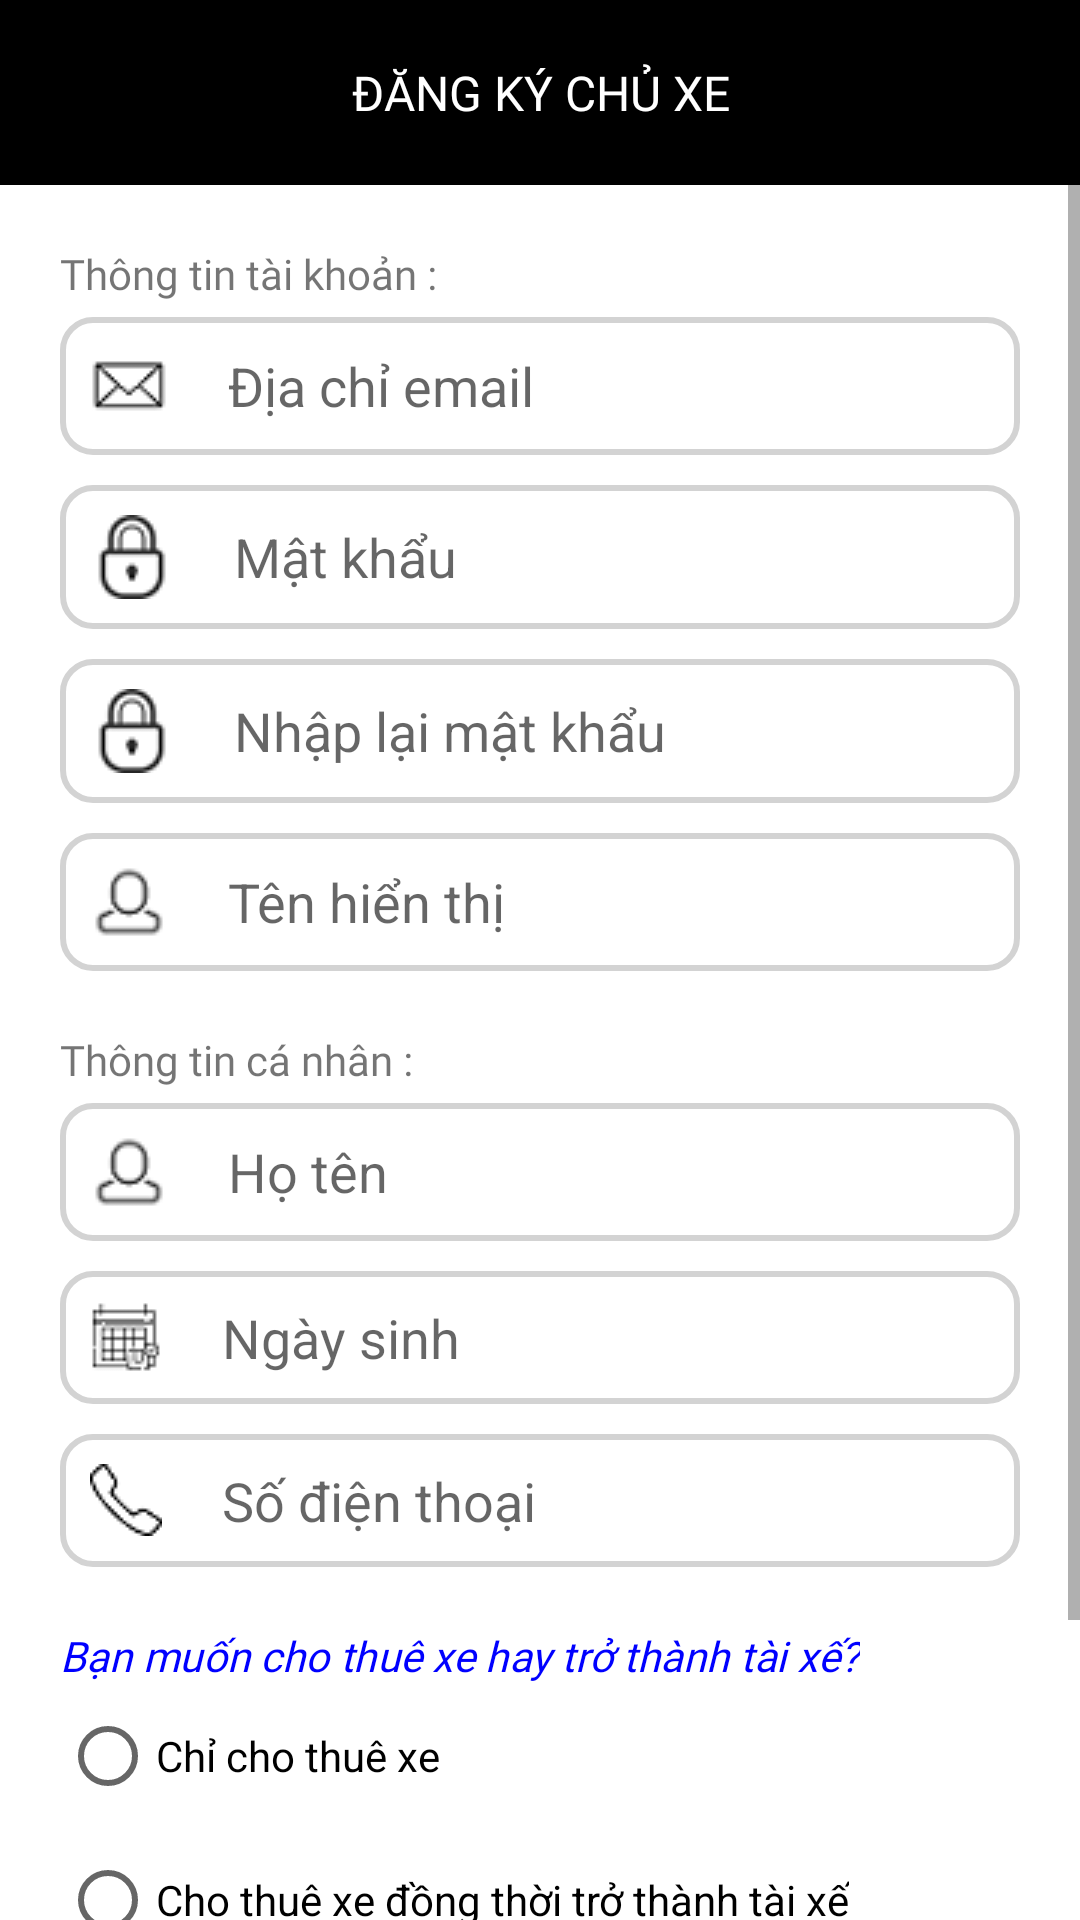

Reconstruct the res/layout file that produces this screen, plus the resources it refers to.
<!-- AndroidManifest.xml: application theme Theme.AppThueXe -->
<!-- res/layout/activity_dang_ky_chu_xe.xml -->
<?xml version="1.0" encoding="utf-8"?>
<androidx.constraintlayout.widget.ConstraintLayout xmlns:android="http://schemas.android.com/apk/res/android"
    xmlns:app="http://schemas.android.com/apk/res-auto"
    xmlns:tools="http://schemas.android.com/tools"
    android:layout_width="match_parent"
    android:layout_height="match_parent"
    android:orientation="vertical"
    tools:context=".DangKyChuXeActivity">

    <ScrollView
        android:id="@+id/scrollView2"
        android:layout_width="match_parent"
        android:layout_height="match_parent"
        app:layout_constraintBottom_toBottomOf="parent"
        app:layout_constraintEnd_toEndOf="parent"
        app:layout_constraintStart_toStartOf="parent"
        app:layout_constraintTop_toTopOf="parent">

        <LinearLayout
            android:layout_width="match_parent"
            android:layout_height="match_parent"
            android:orientation="vertical">

            <LinearLayout
                android:layout_width="match_parent"
                android:layout_height="wrap_content"
                android:background="@color/black">
                <TextView
                    android:layout_width="match_parent"
                    android:layout_height="wrap_content"
                    android:text="ĐĂNG KÝ CHỦ XE"
                    android:gravity="center"
                    android:padding="20dp"
                    android:textColor="@color/white"
                    android:textSize="16sp"
                    android:fontFamily="@font/adamina"/>

            </LinearLayout>

            <TextView
                android:layout_width="wrap_content"
                android:layout_height="wrap_content"
                android:text="Thông tin tài khoản :"
                android:textSize="14dp"
                android:fontFamily="@font/bungee"
                android:layout_marginLeft="20dp"
                android:layout_marginTop="20dp"/>

            <EditText
                android:id="@+id/edtEmail_ChuXe"
                android:layout_width="match_parent"
                android:layout_height="wrap_content"
                android:ems="10"
                android:inputType="textPersonName"
                android:text=""
                android:layout_marginLeft="20dp"
                android:layout_marginRight="20dp"
                android:drawableLeft="@drawable/ic_email"
                android:hint="Địa chỉ email"
                android:drawablePadding="20dp"
                android:layout_marginTop="5dp"
                android:background="@drawable/edittext_bg"
                android:padding="10dp"/>

            <EditText
                android:id="@+id/edtMatKhau_ChuXe"
                android:layout_width="match_parent"
                android:layout_height="wrap_content"
                android:ems="10"
                android:inputType="textPassword"
                android:hint="Mật khẩu"
                android:layout_marginLeft="20dp"
                android:layout_marginRight="20dp"
                android:drawableLeft="@drawable/ic_pass"
                android:drawablePadding="20dp"
                android:layout_marginTop="10dp"
                android:background="@drawable/edittext_bg"
                android:padding="10dp"/>

            <EditText
                android:id="@+id/edtXacNhanMatKhau_ChuXe"
                android:layout_width="match_parent"
                android:layout_height="wrap_content"
                android:ems="10"
                android:inputType="textPassword"
                android:hint="Nhập lại mật khẩu"
                android:layout_marginLeft="20dp"
                android:layout_marginRight="20dp"
                android:drawableLeft="@drawable/ic_pass"
                android:drawablePadding="20dp"
                android:layout_marginTop="10dp"
                android:background="@drawable/edittext_bg"
                android:padding="10dp"/>
            <EditText
                android:id="@+id/edtTenHienThi_ChuXe"
                android:layout_width="match_parent"
                android:layout_height="wrap_content"
                android:ems="10"
                android:inputType="textPersonName"
                android:text=""
                android:layout_marginLeft="20dp"
                android:layout_marginRight="20dp"
                android:drawableLeft="@drawable/ic_user"
                android:hint="Tên hiển thị"
                android:drawablePadding="20dp"
                android:layout_marginTop="10dp"
                android:background="@drawable/edittext_bg"
                android:padding="10dp"/>

            <TextView
                android:layout_width="wrap_content"
                android:layout_height="wrap_content"
                android:textSize="14dp"
                android:text="Thông tin cá nhân :"
                android:fontFamily="@font/bungee"
                android:layout_marginLeft="20dp"
                android:layout_marginTop="20dp"/>

            <EditText
                android:id="@+id/edtHoTen_ChuXe"
                android:layout_width="match_parent"
                android:layout_height="wrap_content"
                android:ems="10"
                android:inputType="textPersonName"
                android:text=""
                android:layout_marginLeft="20dp"
                android:layout_marginRight="20dp"
                android:drawableLeft="@drawable/ic_user"
                android:hint="Họ tên"
                android:drawablePadding="20dp"
                android:layout_marginTop="5dp"
                android:background="@drawable/edittext_bg"
                android:padding="10dp"/>

            <EditText
                android:id="@+id/edtNgaySinh_ChuXe"
                android:layout_width="match_parent"
                android:layout_height="wrap_content"
                android:ems="10"
                android:inputType="date"
                android:layout_marginLeft="20dp"
                android:layout_marginRight="20dp"
                android:layout_marginTop="10dp"
                android:background="@drawable/edittext_bg"
                android:padding="10dp"
                android:drawableLeft="@drawable/ic_calendar"
                android:hint="Ngày sinh"
                android:drawablePadding="20dp"/>

            <EditText
                android:id="@+id/edtSDT_ChuXe"
                android:layout_width="match_parent"
                android:layout_height="wrap_content"
                android:ems="10"
                android:inputType="phone"
                android:layout_marginLeft="20dp"
                android:layout_marginRight="20dp"
                android:layout_marginTop="10dp"
                android:background="@drawable/edittext_bg"
                android:padding="10dp"
                android:drawableLeft="@drawable/ic_phone"
                android:hint="Số điện thoại"
                android:drawablePadding="20dp"/>

            <TextView
                android:layout_width="wrap_content"
                android:layout_height="wrap_content"
                android:textSize="14dp"
                android:text="Bạn muốn cho thuê xe hay trở thành tài xế?"
                android:fontFamily="@font/adamina"
                android:textStyle="italic"
                android:textColor="#0000FF"
                android:layout_marginTop="20dp"
                android:layout_marginLeft="20dp"/>

            <RadioGroup
                android:layout_width="match_parent"
                android:layout_height="wrap_content"
                android:orientation="vertical"
                android:layout_marginLeft="20dp">

                <RadioButton
                    android:id="@+id/radChiChoThue"
                    android:layout_width="wrap_content"
                    android:layout_height="wrap_content"
                    android:text="Chỉ cho thuê xe"/>
                <RadioButton
                    android:id="@+id/radTroThanhTaiXe"
                    android:layout_width="wrap_content"
                    android:layout_height="wrap_content"
                    android:text="Cho thuê xe đồng thời trở thành tài xế"/>
            </RadioGroup>

            <LinearLayout
                android:layout_width="match_parent"
                android:layout_height="wrap_content"
                android:orientation="horizontal">

                <CheckBox
                    android:id="@+id/chkDongY_ChuXe"
                    android:layout_width="wrap_content"
                    android:layout_height="wrap_content"
                    android:layout_marginLeft="20dp"
                    android:layout_marginTop="5dp"
                    android:text="Tôi đã đọc và đồng ý với " />

                <TextView
                    android:layout_marginTop="10dp"
                    android:id="@+id/txtChinhSach_ChuXe"
                    android:layout_width="wrap_content"
                    android:layout_height="wrap_content"
                    android:layout_weight="1"
                    android:text="Chính sách của NAT"
                    android:textStyle="italic"
                    android:textColor="#0000FF"/>
            </LinearLayout>

            <Button
                android:id="@+id/btnDangKyThanhVien_ChuXe"
                android:layout_width="match_parent"
                android:layout_height="wrap_content"
                android:text="Đăng ký"
                android:textAllCaps="false"
                android:layout_marginLeft="20dp"
                android:layout_marginRight="20dp"
                android:backgroundTint="#008000"/>

        </LinearLayout>
    </ScrollView>




</androidx.constraintlayout.widget.ConstraintLayout>
<!-- resources referenced by this layout -->
<resources>
  <color name="black">#FF000000</color>
  <color name="white">#FFFFFFFF</color>
  <!-- drawable edittext_bg (drawable) -->
  <?xml version="1.0" encoding="utf-8"?>
  <shape xmlns:android="http://schemas.android.com/apk/res/android">
      <corners android:radius="10dp"/>
      <stroke android:width="2dp"
          android:color="#D3D3D3"/>
  
  </shape>
  <!-- drawable ic_calendar: png bitmap (drawable-mdpi, 974 bytes) -->
  <!-- drawable ic_email: png bitmap (drawable-mdpi, 776 bytes) -->
  <!-- drawable ic_pass: png bitmap (drawable-mdpi, 1036 bytes) -->
  <!-- drawable ic_phone: png bitmap (drawable-mdpi, 614 bytes) -->
  <!-- drawable ic_user: png bitmap (drawable-mdpi, 835 bytes) -->
  <style name="Theme.AppThueXe" parent="Theme.MaterialComponents.DayNight.NoActionBar">
          
          <item name="colorPrimary">@color/purple_500</item>
          <item name="colorPrimaryVariant">@color/purple_700</item>
          <item name="colorOnPrimary">@color/white</item>
          
          <item name="colorSecondary">@color/teal_200</item>
          <item name="colorSecondaryVariant">@color/teal_700</item>
          <item name="colorOnSecondary">@color/black</item>
          
          <item name="android:statusBarColor" tools:targetApi="l">?attr/colorPrimaryVariant</item>
          
      </style>
  <color name="purple_500">#FF6200EE</color>
  <color name="purple_700">#FF3700B3</color>
  <color name="teal_200">#FF03DAC5</color>
  <color name="teal_700">#FF018786</color>
</resources>
